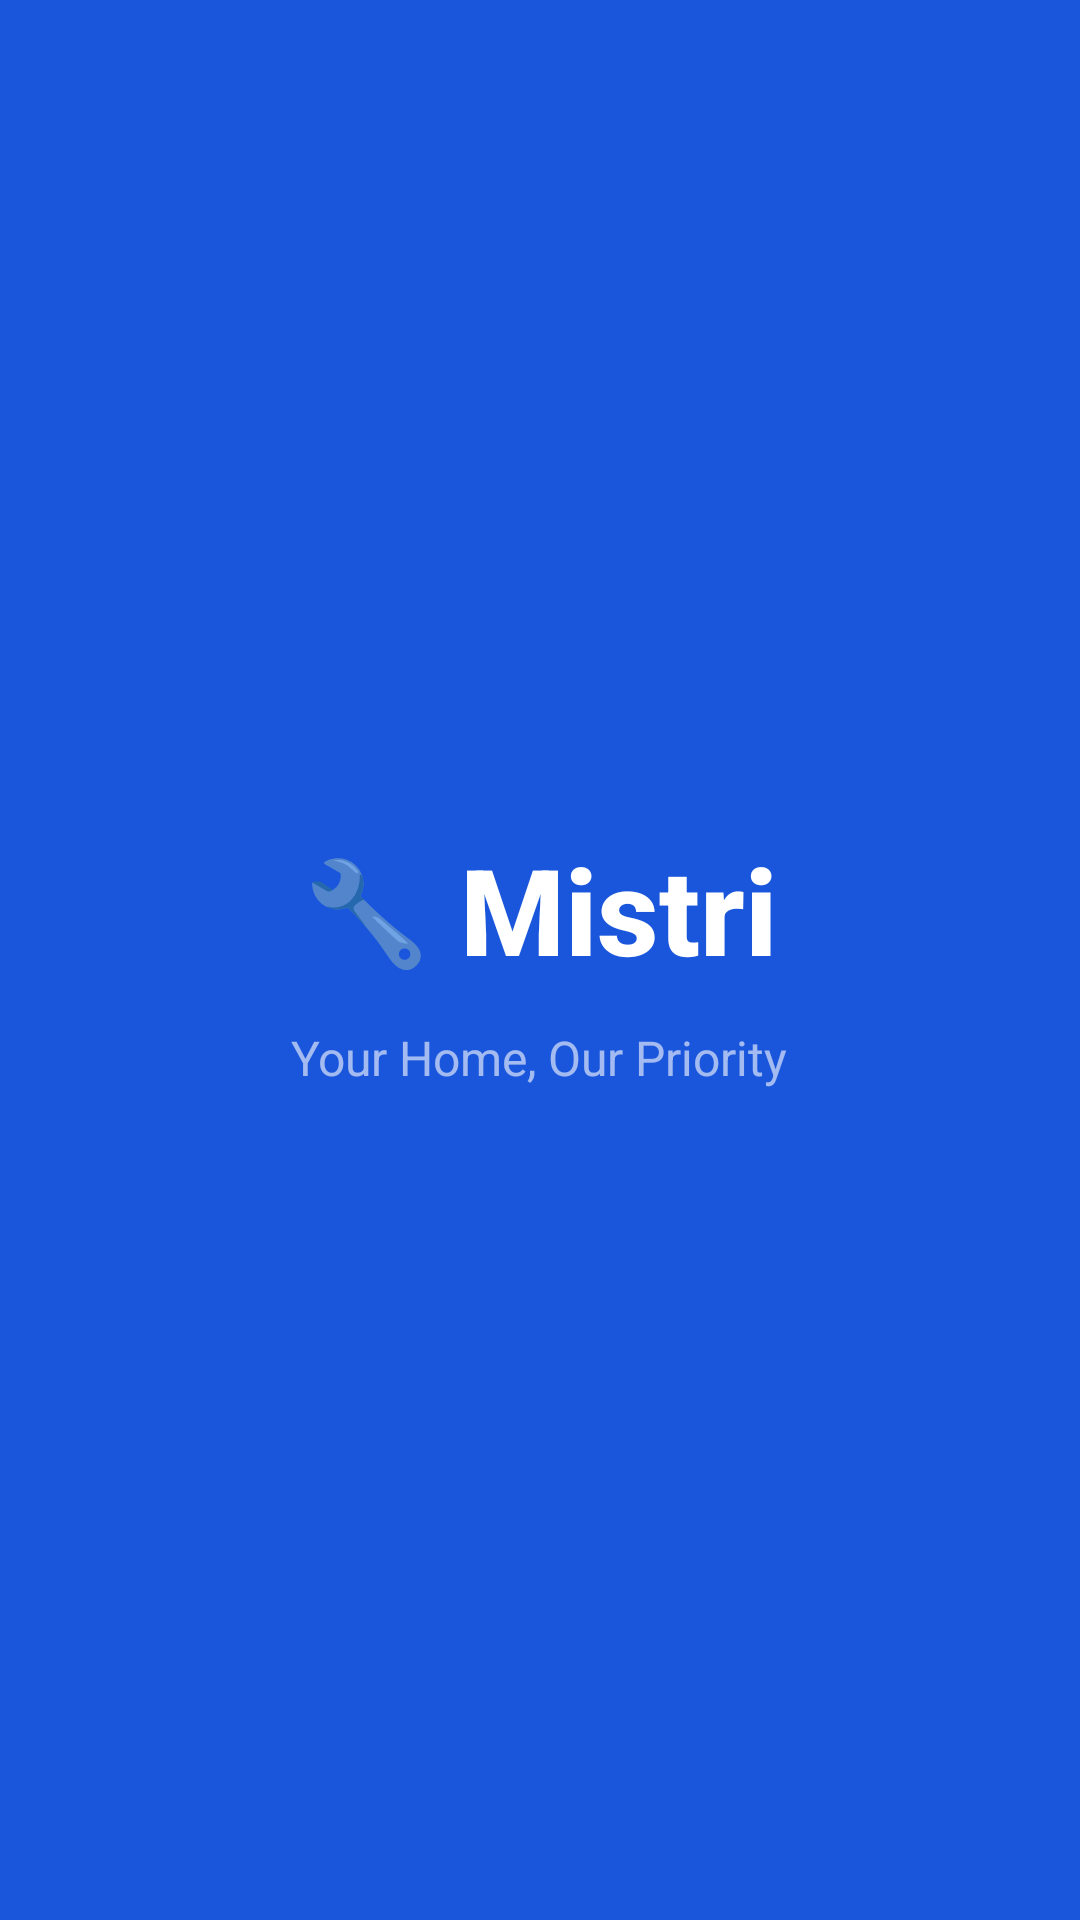

Here is an Android app screen rendered from its layout file. Give the layout XML and the strings, colors and styles it references.
<!-- AndroidManifest.xml: application theme Theme.Mistri -->
<!-- res/layout/activity_splash.xml -->
<?xml version="1.0" encoding="utf-8"?>
<LinearLayout xmlns:android="http://schemas.android.com/apk/res/android"
    android:layout_width="match_parent"
    android:layout_height="match_parent"
    android:gravity="center"
    android:orientation="vertical"
    android:background="@color/colorPrimary">

    <LinearLayout
        android:layout_width="wrap_content"
        android:layout_height="wrap_content"
        android:orientation="horizontal"
        android:gravity="center_vertical">

        <TextView
            android:layout_width="wrap_content"
            android:layout_height="wrap_content"
            android:text="🔧"
            android:textSize="34sp"
            android:layout_marginEnd="10dp" />

        <TextView
            android:layout_width="wrap_content"
            android:layout_height="wrap_content"
            android:text="Mistri"
            android:textSize="40sp"
            android:textStyle="bold"
            android:textColor="@color/white"
            android:fontFamily="sans-serif-medium" />
    </LinearLayout>

    <TextView
        android:layout_width="wrap_content"
        android:layout_height="wrap_content"
        android:text="Your Home, Our Priority"
        android:textSize="16sp"
        android:textColor="#99FFFFFF"
        android:layout_marginTop="12dp" />

</LinearLayout>
<!-- resources referenced by this layout -->
<resources>
  <color name="colorPrimary">#1A56DB</color>
  <color name="white">#FFFFFF</color>
  <style name="Theme.Mistri" parent="Theme.MaterialComponents.Light.NoActionBar">
          <item name="colorPrimary">@color/colorPrimary</item>
          <item name="colorPrimaryVariant">@color/colorPrimaryDark</item>
          <item name="colorOnPrimary">@color/colorOnPrimary</item>
          <item name="colorSecondary">@color/colorAccent</item>
          <item name="colorOnSecondary">@color/white</item>
          <item name="colorError">@color/colorError</item>
          <item name="android:colorBackground">@color/colorBackground</item>
          <item name="android:statusBarColor">@color/heroStart</item>
          <item name="android:windowLightStatusBar">false</item>
          <item name="materialButtonStyle">@style/Widget.Mistri.Button</item>
          <item name="textInputStyle">@style/Widget.Mistri.TextInputLayout</item>
          <item name="materialCardViewStyle">@style/Widget.Mistri.CardView</item>
      </style>
  <color name="colorPrimaryDark">#163FA8</color>
  <color name="colorOnPrimary">#FFFFFF</color>
  <color name="colorAccent">#F59E0B</color>
  <color name="colorError">#DC2626</color>
  <color name="colorBackground">#F4F6FB</color>
  <color name="heroStart">#2E6BF0</color>
  <style name="Widget.Mistri.Button" parent="Widget.MaterialComponents.Button">
          <item name="android:minHeight">54dp</item>
          <item name="cornerRadius">14dp</item>
          <item name="android:textSize">16sp</item>
          <item name="android:textStyle">bold</item>
          <item name="android:letterSpacing">0.01</item>
          <item name="android:textAllCaps">false</item>
          <item name="elevation">0dp</item>
          <item name="rippleColor">#33FFFFFF</item>
      </style>
  <style name="Widget.Mistri.TextInputLayout" parent="Widget.MaterialComponents.TextInputLayout.OutlinedBox">
          <item name="boxBackgroundColor">@color/colorInputBackground</item>
          <item name="boxStrokeColor">@color/colorPrimary</item>
          <item name="boxStrokeWidth">0dp</item>
          <item name="boxStrokeWidthFocused">2dp</item>
          <item name="boxCornerRadiusTopStart">14dp</item>
          <item name="boxCornerRadiusTopEnd">14dp</item>
          <item name="boxCornerRadiusBottomStart">14dp</item>
          <item name="boxCornerRadiusBottomEnd">14dp</item>
          <item name="hintTextColor">@color/colorPrimary</item>
          <item name="android:textColorHint">@color/textHint</item>
          <item name="startIconTint">@color/textSecondary</item>
          <item name="endIconTint">@color/textSecondary</item>
      </style>
  <style name="Widget.Mistri.CardView" parent="Widget.MaterialComponents.CardView">
          <item name="cardCornerRadius">18dp</item>
          <item name="cardElevation">0dp</item>
          <item name="cardBackgroundColor">@color/colorSurface</item>
          <item name="strokeColor">@color/cardStroke</item>
          <item name="strokeWidth">1dp</item>
      </style>
  <color name="colorInputBackground">#F4F6FB</color>
  <color name="textHint">#94A3B8</color>
  <color name="textSecondary">#64748B</color>
  <color name="colorSurface">#FFFFFF</color>
  <color name="cardStroke">#E5E9F2</color>
</resources>
